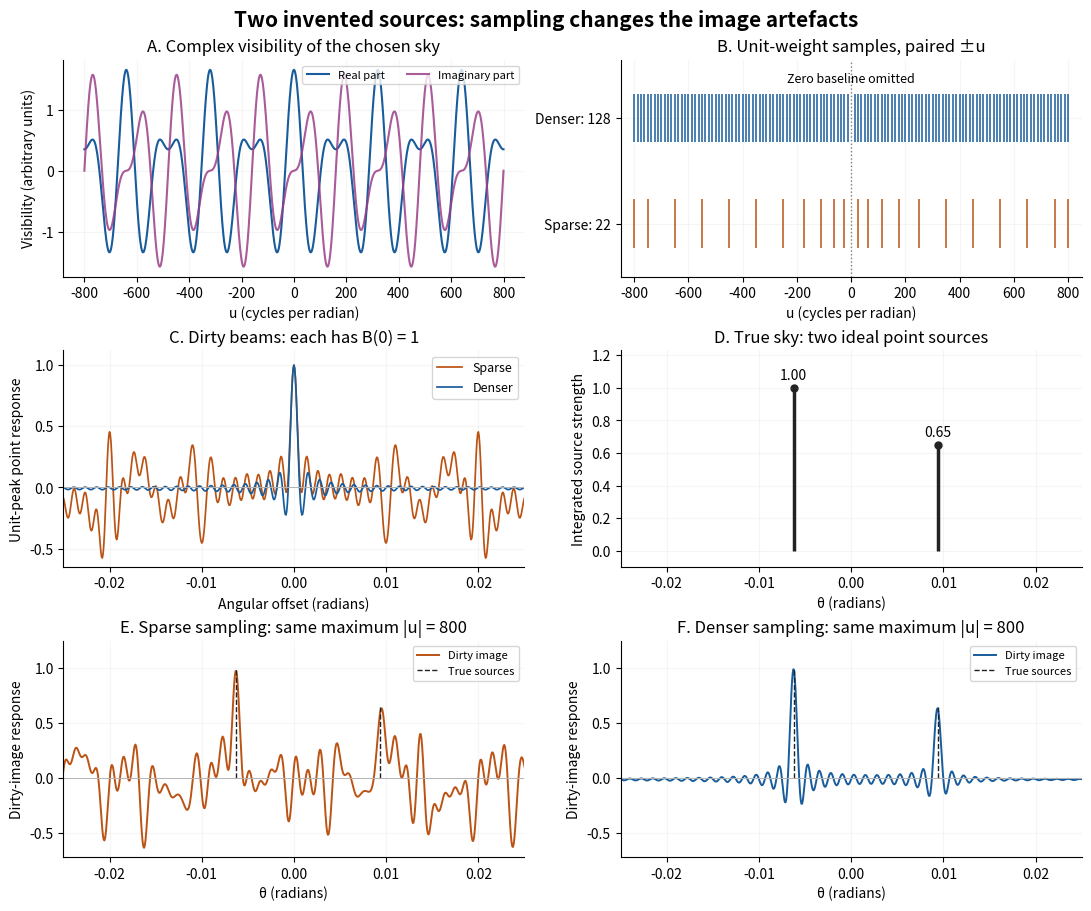

The matplotlib source for this figure: (Note: this script raises an exception after producing the figure.)
"""Original noiseless 1D visibility/dirty-image example; no historical data.

Tested with Python 3.14, NumPy 2.3.5 and Matplotlib 3.10.7.
No SciPy. Run from _media to write the matching PNG in that directory.
"""

from pathlib import Path

import matplotlib.pyplot as plt
import numpy as np


def model():
    n, length = 1024, .08
    theta = (np.arange(n) - n//2) * length/n
    sky = np.zeros(n)
    offsets, strengths = [-80, 120], [1., .65]
    for offset, strength in zip(offsets, strengths):
        sky[n//2 + offset] = strength
    frequencies = np.fft.fftfreq(n, d=length/n)
    visibility = np.fft.fft(np.fft.ifftshift(sky))
    analytic = sum(strength*np.exp(-2j*np.pi*frequencies*offset*length/n)
                   for offset, strength in zip(offsets, strengths))
    np.testing.assert_allclose(visibility, analytic, atol=2e-13)
    cases = {}
    for name, positive in [
        ("Sparse", np.array([2, 5, 9, 14, 20, 28, 36, 44, 52, 60, 64])),
        ("Denser", np.arange(1, 65)),
    ]:
        sampling = np.zeros(n)
        sampling[positive] = 1
        sampling[-positive] = 1
        normalization = n/sampling.sum()
        beam_complex = np.fft.ifft(sampling)*normalization
        image_complex = np.fft.ifft(sampling*visibility)*normalization
        assert np.max(np.abs(beam_complex.imag)) < 1e-14
        assert np.max(np.abs(image_complex.imag)) < 1e-14
        np.testing.assert_allclose(beam_complex[0], 1., atol=1e-14)
        direct = sum(strength*np.roll(beam_complex.real, offset)
                     for offset, strength in zip(offsets, strengths))
        np.testing.assert_allclose(image_complex.real, direct, atol=1e-13)
        assert abs(image_complex.real.mean()) < 1e-14
        cases[name] = {"k": positive, "sampling": sampling,
                       "beam": np.fft.fftshift(beam_complex.real),
                       "image": np.fft.fftshift(image_complex.real)}
    np.testing.assert_allclose(visibility[32], -1+.65j, atol=1e-13)
    np.testing.assert_allclose(visibility[64], .35, atol=1e-13)
    return theta, frequencies, visibility, cases


def main():
    theta, frequency, visibility, cases = model()
    plt.rcParams.update({"font.size": 10, "axes.spines.top": False,
                         "axes.spines.right": False})
    fig, axs = plt.subplots(3, 2, figsize=(10.8, 9.0), layout="constrained", facecolor="white")
    colors = {"Sparse": "#bb5315", "Denser": "#185c9c"}
    u = np.linspace(-800, 800, 2001)
    v = np.exp(2j*np.pi*u*.00625) + .65*np.exp(-2j*np.pi*u*.009375)
    ax = axs[0, 0]
    ax.plot(u, v.real, c="#185c9c", label="Real part")
    ax.plot(u, v.imag, c="#9a3e89", label="Imaginary part", alpha=.85)
    ax.set(title="A. Complex visibility of the chosen sky", xlabel="u (cycles per radian)", ylabel="Visibility (arbitrary units)")
    ax.legend(loc="upper right", ncol=2, fontsize=8)

    ax = axs[0, 1]
    for row, (name, data) in enumerate(cases.items()):
        positions = 12.5*np.r_[-data["k"], data["k"]]
        ax.vlines(positions, row-.23, row+.23, colors=colors[name], lw=1.1)
    ax.axvline(0, c=".5", ls=":", lw=1)
    ax.set(yticks=[0, 1], yticklabels=["Sparse: 22", "Denser: 128"],
           ylim=(-.5, 1.55), xlim=(-850, 850), xlabel="u (cycles per radian)",
           title="B. Unit-weight samples, paired ±u")
    ax.text(0, 1.34, "Zero baseline omitted", ha="center", fontsize=9)

    ax = axs[1, 0]
    for name, data in cases.items():
        ax.plot(theta, data["beam"], color=colors[name], lw=1.25, label=name)
    ax.axhline(0, c=".7", lw=.7)
    ax.set(xlim=(-.025, .025), ylim=(-.65, 1.12), title="C. Dirty beams: each has B(0) = 1",
           xlabel="Angular offset (radians)", ylabel="Unit-peak point response")
    ax.legend(fontsize=9)

    ax = axs[1, 1]
    source_theta, strengths = [-.00625, .009375], [1, .65]
    ax.vlines(source_theta, 0, strengths, color="#222222", lw=2.5)
    ax.scatter(source_theta, strengths, c="#222222", s=25)
    ax.text(-.00625, 1.05, "1.00", ha="center")
    ax.text(.009375, .70, "0.65", ha="center")
    ax.set(xlim=(-.025, .025), ylim=(-.1, 1.23), title="D. True sky: two ideal point sources",
           xlabel="θ (radians)", ylabel="Integrated source strength")

    for ax, (name, data) in zip(axs[2], cases.items()):
        ax.plot(theta, data["image"], c=colors[name], lw=1.4, label="Dirty image")
        ax.vlines(source_theta, 0, strengths, color="#222222", ls="--", lw=1, label="True sources")
        ax.axhline(0, c=".7", lw=.7)
        ax.set(xlim=(-.025, .025), ylim=(-.72, 1.25),
               title=f"{'E' if name == 'Sparse' else 'F'}. {name} sampling: same maximum |u| = 800",
               xlabel="θ (radians)", ylabel="Dirty-image response")
        ax.legend(loc="upper right", fontsize=8)
    for ax in axs.flat:
        ax.grid(alpha=.12)
    fig.suptitle("Two invented sources: sampling changes the image artefacts", fontsize=15, weight="bold")
    fig.savefig(Path.cwd() / (Path(__file__).stem + ".png"), dpi=110, facecolor="white")
    plt.close(fig)
    print("FFT visibilities equal analytic visibilities; shifted-beam and real-image checks passed.")


if __name__ == "__main__":
    main()
